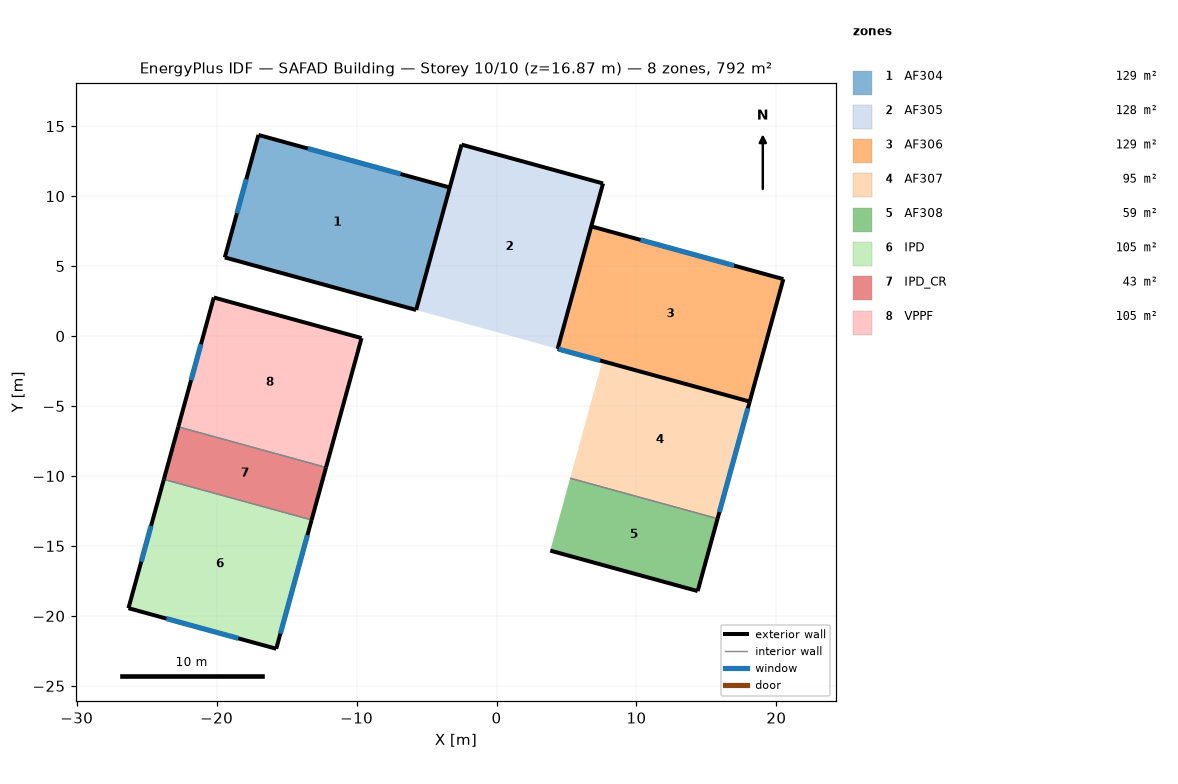
=== STOREY PLAN SPEC (per zone: floor XY polygon, exterior-wall plan segments, windows/doors) ===
zone 1: AF304  (128.7 m²)
  floor: (-3.34, 10.62) (-5.74, 1.86) (-19.42, 5.62) (-17.01, 14.37)
  exterior wall: (-3.34, 10.62) – (-17.01, 14.37)  [14.2 m]
    window: (-6.86, 11.58) – (-13.49, 13.41)  [13.8 m²]
  exterior wall: (-19.42, 5.62) – (-5.74, 1.86)  [14.2 m]
  exterior wall: (-17.01, 14.37) – (-19.42, 5.62)  [9.1 m]
    window: (-17.88, 11.21) – (-18.55, 8.78)  [5.0 m²]
  interior walls: 1
zone 2: AF305  (128.5 m²)
  floor: (7.61, 10.91) (4.37, -0.91) (-5.74, 1.86) (-2.50, 13.68)
  exterior wall: (-2.50, 13.68) – (-5.74, 1.86)  [12.3 m]
  exterior wall: (7.61, 10.91) – (-2.50, 13.68)  [10.5 m]
  exterior wall: (4.37, -0.91) – (7.61, 10.91)  [12.3 m]
zone 3: AF306  (129.2 m²)
  floor: (20.50, 4.07) (18.09, -4.68) (4.37, -0.91) (6.77, 7.84)
  exterior wall: (4.37, -0.91) – (18.09, -4.68)  [14.2 m]
    window: (4.44, -0.93) – (7.41, -1.75)  [8.0 m²]
  exterior wall: (18.09, -4.68) – (20.50, 4.07)  [9.1 m]
  exterior wall: (20.50, 4.07) – (6.77, 7.84)  [14.2 m]
    window: (16.98, 5.04) – (10.29, 6.87)  [13.9 m²]
  interior walls: 1
zone 4: AF307  (94.8 m²)
  floor: (18.09, -4.68) (15.80, -13.05) (5.26, -10.16) (7.56, -1.79)
  exterior wall: (15.80, -13.05) – (18.09, -4.68)  [8.7 m]
    window: (15.93, -12.57) – (17.96, -5.16)  [7.3 m²]
  interior walls: 2
zone 5: AF308  (58.6 m²)
  floor: (15.80, -13.05) (14.37, -18.22) (3.84, -15.33) (5.26, -10.16)
  exterior wall: (3.84, -15.33) – (14.37, -18.22)  [10.9 m]
  exterior wall: (14.37, -18.22) – (15.80, -13.05)  [5.4 m]
  interior walls: 1
zone 6: IPD  (104.5 m²)
  floor: (-13.21, -13.14) (-15.74, -22.35) (-26.30, -19.45) (-23.77, -10.24)
  exterior wall: (-15.74, -22.35) – (-13.21, -13.14)  [9.5 m]
    window: (-15.44, -21.26) – (-13.51, -14.22)  [14.6 m²]
  exterior wall: (-23.77, -10.24) – (-26.30, -19.45)  [9.5 m]
    window: (-24.69, -13.57) – (-25.39, -16.12)  [5.3 m²]
  exterior wall: (-26.30, -19.45) – (-15.74, -22.35)  [11.0 m]
    window: (-23.59, -20.19) – (-18.45, -21.60)  [10.7 m²]
  interior walls: 1
zone 7: IPD_CR  (42.6 m²)
  floor: (-12.18, -9.39) (-13.21, -13.14) (-23.77, -10.24) (-22.74, -6.49)
  exterior wall: (-13.21, -13.14) – (-12.18, -9.39)  [3.9 m]
  exterior wall: (-22.74, -6.49) – (-23.77, -10.24)  [3.9 m]
  interior walls: 2
zone 8: VPPF  (105.0 m²)
  floor: (-9.65, -0.14) (-12.18, -9.39) (-22.74, -6.49) (-20.20, 2.76)
  exterior wall: (-9.65, -0.14) – (-20.20, 2.76)  [11.0 m]
  exterior wall: (-20.20, 2.76) – (-22.74, -6.49)  [9.6 m]
    window: (-21.12, -0.58) – (-21.83, -3.15)  [5.3 m²]
  exterior wall: (-12.18, -9.39) – (-9.65, -0.14)  [9.6 m]
  interior walls: 1

=== DERIVED (storey summary) ===
Building: SAFAD Building
Storey: 10 of 10  (floor level z = 16.87 m)
Storey gross floor area: 791.9 m²
Zones on this storey: 8
  - AF304: floor 128.7 m²; exterior wall 37.4 m (104.1 m²); 2 window(s) 18.8 m²; WWR 18.1%
  - AF305: floor 128.5 m²; exterior wall 35.0 m (97.3 m²); WWR 0.0%
  - AF306: floor 129.2 m²; exterior wall 37.5 m (104.4 m²); 2 window(s) 21.9 m²; WWR 21.0%
  - AF307: floor 94.8 m²; exterior wall 8.7 m (24.1 m²); 1 window(s) 7.3 m²; WWR 30.1%
  - AF308: floor 58.6 m²; exterior wall 16.3 m (45.3 m²); WWR 0.0%
  - IPD: floor 104.5 m²; exterior wall 30.0 m (83.5 m²); 3 window(s) 30.6 m²; WWR 36.6%
  - IPD_CR: floor 42.6 m²; exterior wall 7.8 m (21.6 m²); WWR 0.0%
  - VPPF: floor 105.0 m²; exterior wall 30.1 m (83.7 m²); 1 window(s) 5.3 m²; WWR 6.4%
Zone adjacency: (none detected)